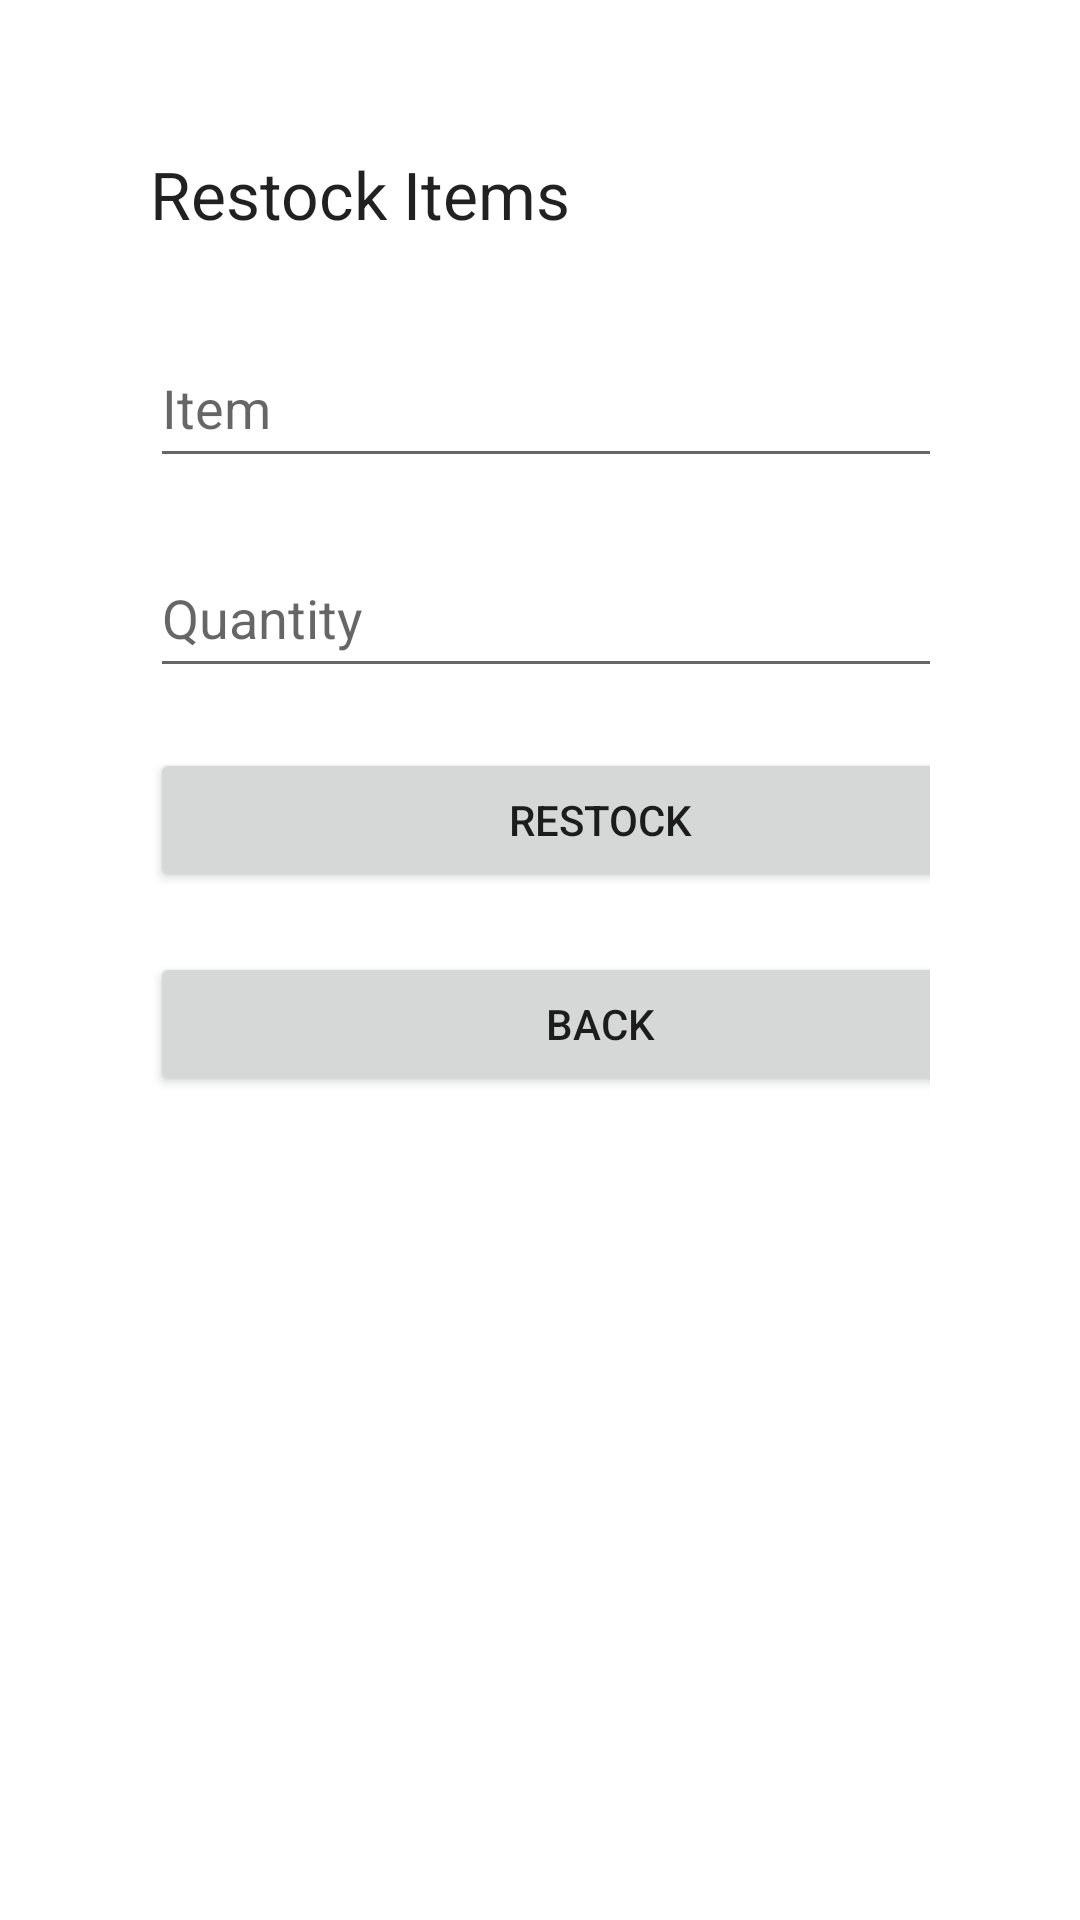

This screen was rendered from an Android layout file. Write that file and the resources it references.
<!-- AndroidManifest.xml: application theme AppTheme -->
<!-- res/layout/activity_restock.xml -->
<?xml version="1.0" encoding="utf-8"?>
<LinearLayout xmlns:android="http://schemas.android.com/apk/res/android"
    xmlns:app="http://schemas.android.com/apk/res-auto"
    xmlns:tools="http://schemas.android.com/tools"
    android:layout_width="match_parent"
    android:layout_height="match_parent"
    android:orientation="vertical"
    android:paddingLeft="50dp"
    android:paddingRight="50dp"
    tools:context=".Restock">

    <TextView
        android:id="@+id/textView9"
        android:layout_width="wrap_content"
        android:layout_height="wrap_content"
        android:layout_marginTop="50dp"
        android:layout_marginBottom="30dp"
        android:text="@string/employee_restock_title"
        android:textAppearance="@style/TextAppearance.AppCompat.Large" />

    <com.google.android.material.textfield.TextInputEditText
        android:id="@+id/RestockItem"
        android:layout_width="410dp"
        android:layout_height="50dp"
        android:layout_marginBottom="20dp"
        android:hint="@string/employee_restock_item" />

    <com.google.android.material.textfield.TextInputEditText
        android:id="@+id/RestockQty"
        android:layout_width="410dp"
        android:layout_height="50dp"
        android:layout_marginBottom="20dp"
        android:hint="@string/customer_item_qty" />

    <Button
        android:id="@+id/restockBtn"
        android:layout_width="300dp"
        android:layout_height="wrap_content"
        android:layout_marginBottom="20dp"
        android:text="@string/employee_restock_btn" />

    <Button
        android:id="@+id/backButton"
        android:layout_width="300dp"
        android:layout_height="wrap_content"
        android:layout_marginBottom="20dp"
        android:text="@string/back" />

</LinearLayout>
<!-- resources referenced by this layout -->
<resources>
  <string name="back">Back</string>
  <string name="customer_item_qty">Quantity</string>
  <string name="employee_restock_btn">Restock</string>
  <string name="employee_restock_item">Item</string>
  <string name="employee_restock_title">Restock Items</string>
  <style name="AppTheme" parent="Theme.MaterialComponents.DayNight.NoActionBar">
          <item name="textAppearanceHeadline1">@style/TextAppearance.MaterialComponents.Headline1</item>
          <item name="textAppearanceHeadline2">@style/TextAppearance.MaterialComponents.Headline2</item>
          <item name="textAppearanceHeadline3">@style/TextAppearance.MaterialComponents.Headline3</item>
          <item name="textAppearanceHeadline4">@style/TextAppearance.MaterialComponents.Headline4</item>
          <item name="textAppearanceHeadline5">@style/TextAppearance.MaterialComponents.Headline5</item>
          <item name="textAppearanceHeadline6">@style/TextAppearance.MaterialComponents.Headline6</item>
          <item name="textAppearanceSubtitle1">@style/TextAppearance.MaterialComponents.Subtitle1</item>
          <item name="textAppearanceSubtitle2">@style/TextAppearance.MaterialComponents.Subtitle2</item>
          <item name="textAppearanceBody1">@style/TextAppearance.MaterialComponents.Body1</item>
          <item name="textAppearanceBody2">@style/TextAppearance.MaterialComponents.Body2</item>
          <item name="textAppearanceCaption">@style/TextAppearance.MaterialComponents.Caption</item>
          <item name="textAppearanceButton">@style/TextAppearance.MaterialComponents.Button</item>
          <item name="textAppearanceOverline">@style/TextAppearance.MaterialComponents.Overline</item>
      </style>
</resources>
